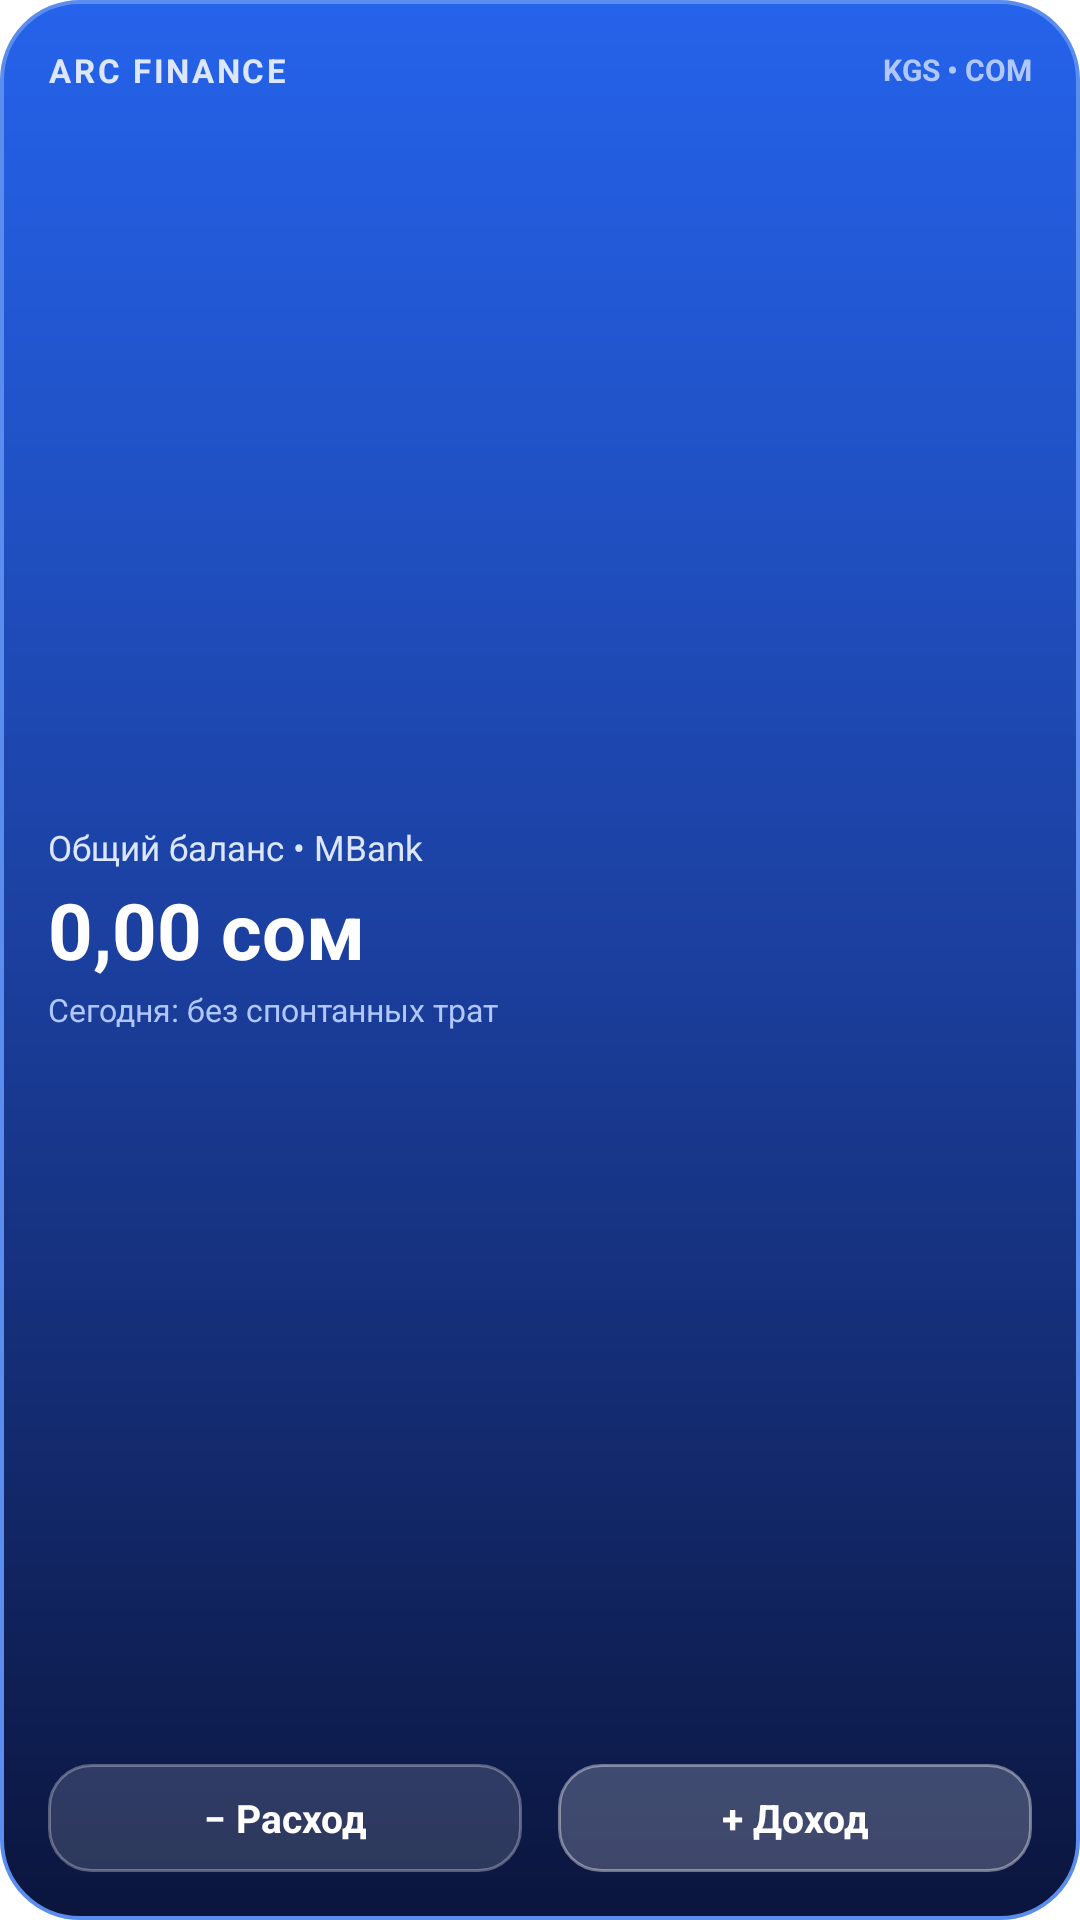

The Android layout XML behind this screen, and the referenced resources:
<!-- AndroidManifest.xml: fallback theme Theme.MaterialComponents.DayNight.NoActionBar -->
<!-- res/layout/arc_finance_widget.xml -->
<?xml version="1.0" encoding="utf-8"?>
<LinearLayout xmlns:android="http://schemas.android.com/apk/res/android"
    android:id="@+id/widget_root"
    android:layout_width="match_parent"
    android:layout_height="match_parent"
    android:background="@drawable/widget_bg"
    android:orientation="vertical"
    android:padding="16dp">

    
    <LinearLayout
        android:layout_width="match_parent"
        android:layout_height="wrap_content"
        android:gravity="center_vertical"
        android:orientation="horizontal">

        <TextView
            android:layout_width="0dp"
            android:layout_height="wrap_content"
            android:layout_weight="1"
            android:text="ARC FINANCE"
            android:textColor="#DCE7FE"
            android:textSize="11sp"
            android:textStyle="bold"
            android:letterSpacing="0.08" />

        <TextView
            android:layout_width="wrap_content"
            android:layout_height="wrap_content"
            android:text="KGS • СОМ"
            android:textColor="#B0C8FF"
            android:textSize="10sp"
            android:textStyle="bold" />
    </LinearLayout>

    
    <LinearLayout
        android:layout_width="match_parent"
        android:layout_height="0dp"
        android:layout_weight="1"
        android:gravity="center_vertical"
        android:orientation="vertical">

        <TextView
            android:id="@+id/widget_balance_label"
            android:layout_width="wrap_content"
            android:layout_height="wrap_content"
            android:text="Общий баланс • MBank"
            android:textColor="#DCE7FE"
            android:textSize="11.5sp" />

        <TextView
            android:id="@+id/widget_balance"
            android:layout_width="wrap_content"
            android:layout_height="wrap_content"
            android:layout_marginTop="2dp"
            android:text="0,00 сом"
            android:textColor="#FFFFFF"
            android:textSize="26sp"
            android:textStyle="bold" />

        <TextView
            android:id="@+id/widget_today_info"
            android:layout_width="wrap_content"
            android:layout_height="wrap_content"
            android:layout_marginTop="2dp"
            android:text="Сегодня: без спонтанных трат"
            android:textColor="#B0C8FF"
            android:textSize="10.5sp" />
    </LinearLayout>

    
    <LinearLayout
        android:layout_width="match_parent"
        android:layout_height="wrap_content"
        android:orientation="horizontal">

        <TextView
            android:id="@+id/widget_btn_expense"
            android:layout_width="0dp"
            android:layout_height="36dp"
            android:layout_marginRight="6dp"
            android:layout_marginEnd="6dp"
            android:layout_weight="1"
            android:background="@drawable/widget_btn_expense_bg"
            android:gravity="center"
            android:text="− Расход"
            android:textColor="#FFFFFF"
            android:textSize="13sp"
            android:textStyle="bold" />

        <TextView
            android:id="@+id/widget_btn_income"
            android:layout_width="0dp"
            android:layout_height="36dp"
            android:layout_marginLeft="6dp"
            android:layout_marginStart="6dp"
            android:layout_weight="1"
            android:background="@drawable/widget_btn_income_bg"
            android:gravity="center"
            android:text="+ Доход"
            android:textColor="#FFFFFF"
            android:textSize="13sp"
            android:textStyle="bold" />
    </LinearLayout>

</LinearLayout>
<!-- resources referenced by this layout -->
<resources>
  <!-- drawable widget_bg (drawable) -->
  <?xml version="1.0" encoding="utf-8"?>
  <shape xmlns:android="http://schemas.android.com/apk/res/android"
      android:shape="rectangle">
      <gradient
          android:angle="270"
          android:startColor="#2563EB"
          android:centerColor="#1B3F9E"
          android:endColor="#0B153D"
          android:type="linear" />
      <corners android:radius="26dp" />
      <stroke
          android:width="1.2dp"
          android:color="#5B8DEF" />
  </shape>
  <!-- drawable widget_btn_expense_bg (drawable) -->
  <?xml version="1.0" encoding="utf-8"?>
  <shape xmlns:android="http://schemas.android.com/apk/res/android"
      android:shape="rectangle">
      <solid android:color="#24FFFFFF" />
      <corners android:radius="14dp" />
      <stroke
          android:width="1dp"
          android:color="#4DFFFFFF" />
  </shape>
  <!-- drawable widget_btn_income_bg (drawable) -->
  <?xml version="1.0" encoding="utf-8"?>
  <shape xmlns:android="http://schemas.android.com/apk/res/android"
      android:shape="rectangle">
      <solid android:color="#35FFFFFF" />
      <corners android:radius="14dp" />
      <stroke
          android:width="1dp"
          android:color="#65FFFFFF" />
  </shape>
</resources>
